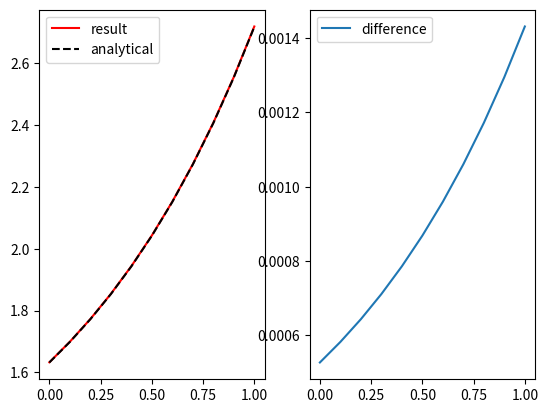

Reproduce this figure in Python.

import numpy as np
import matplotlib.pyplot as plt


def core(t_i, t_j):
    return 0.5 * np.exp(t_i - t_j)


def get_x(a, b, t, M):
    A = []
    h = (b - a) / M
    for i in range(len(t)):
        tmp = []
        for j in range(len(t)):
            if j == 0 or j == M:
                tmp.append(core(t[i], t[j]))
            else:
                tmp.append(2 * core(t[i], t[j]))
        A.append(tmp)
    A = h / 2 * np.array(A) - np.eye(len(t))
    B = -np.ones(len(t))
    return np.linalg.solve(A, B)


a = 0
b = 1
M = 10
t = np.linspace(a, b, M + 1)

answer = 1 + (np.e - 1) / np.e * np.exp(t)
result = get_x(a, b, t, M)

fig, ax = plt.subplots(1, 2)
ax[0].plot(t, result, color='red', label='result')
ax[0].plot(t, answer, color='black', linestyle='--', label='analytical')

ax[1].plot(t, result - answer, label='difference')
ax[0].legend()
ax[1].legend()
plt.show()
